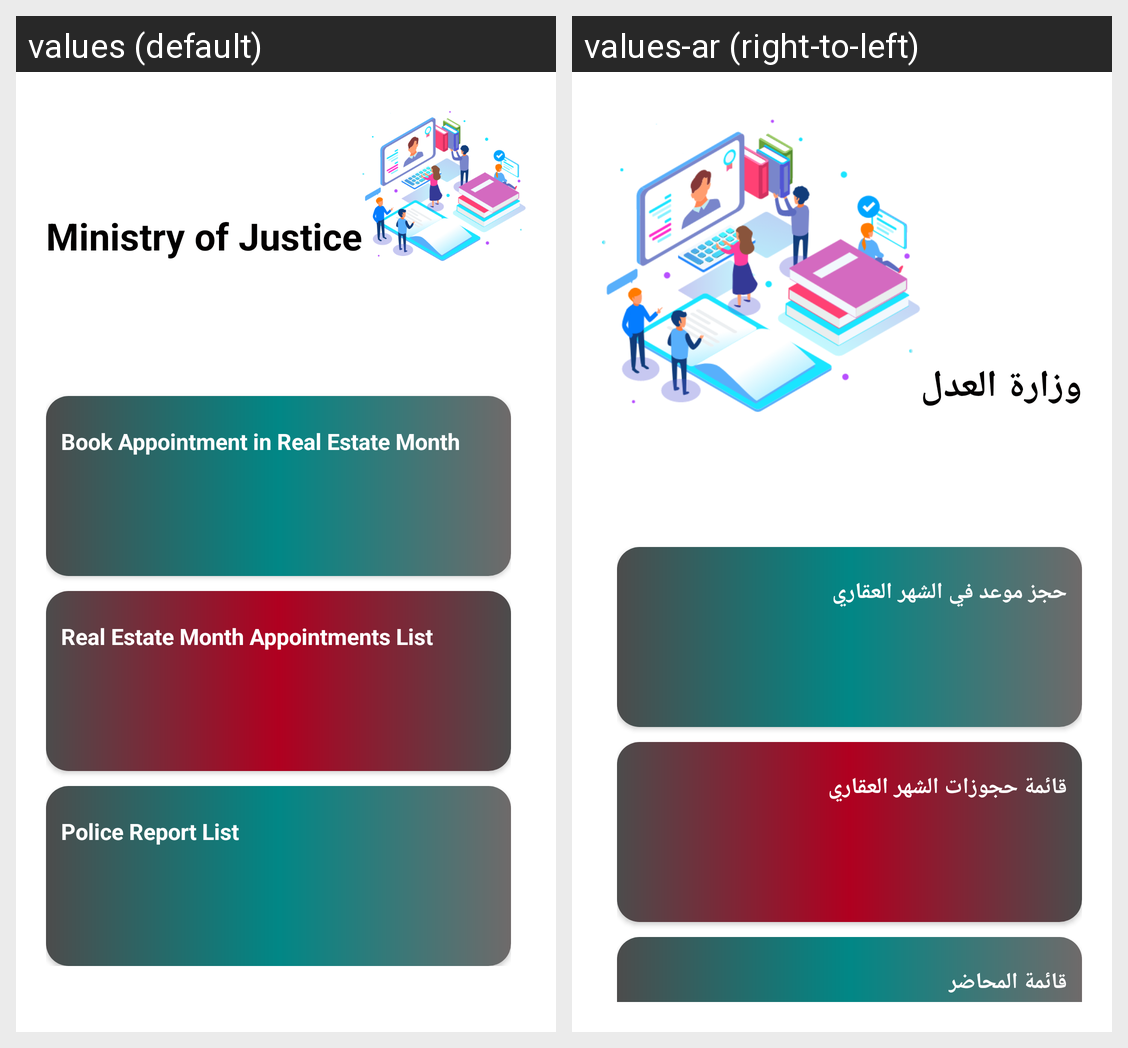

Locale-by-locale string values for the Android screen shown in this grid:
Android screen res/layout/justice_home.xml rendered under 2 locales, left to right: values (default), values-ar (right-to-left). Device: Nexus 5 (rendered at 1080×1920; each locale shown at half size, 540×960, under a caption strip naming it); theme AppTheme.
Strings drawn on this screen, with the default value and each locale's value (text and hints the layout hard-codes, and strings that could not be matched under every locale, appear in the picture but are not listed):

MinistryofJustice
  values: Ministry of Justice
  values-ar: وزارة العدل

BookRealEstate
  values: Book Appointment in Real Estate Month
  values-ar: حجز موعد في الشهر العقاري

RealEstateMonthAppointmentList
  values: Real Estate Month Appointments List
  values-ar: قائمة حجوزات الشهر العقاري

PoliceReportList
  values: Police Report List
  values-ar: قائمة المحاضر
